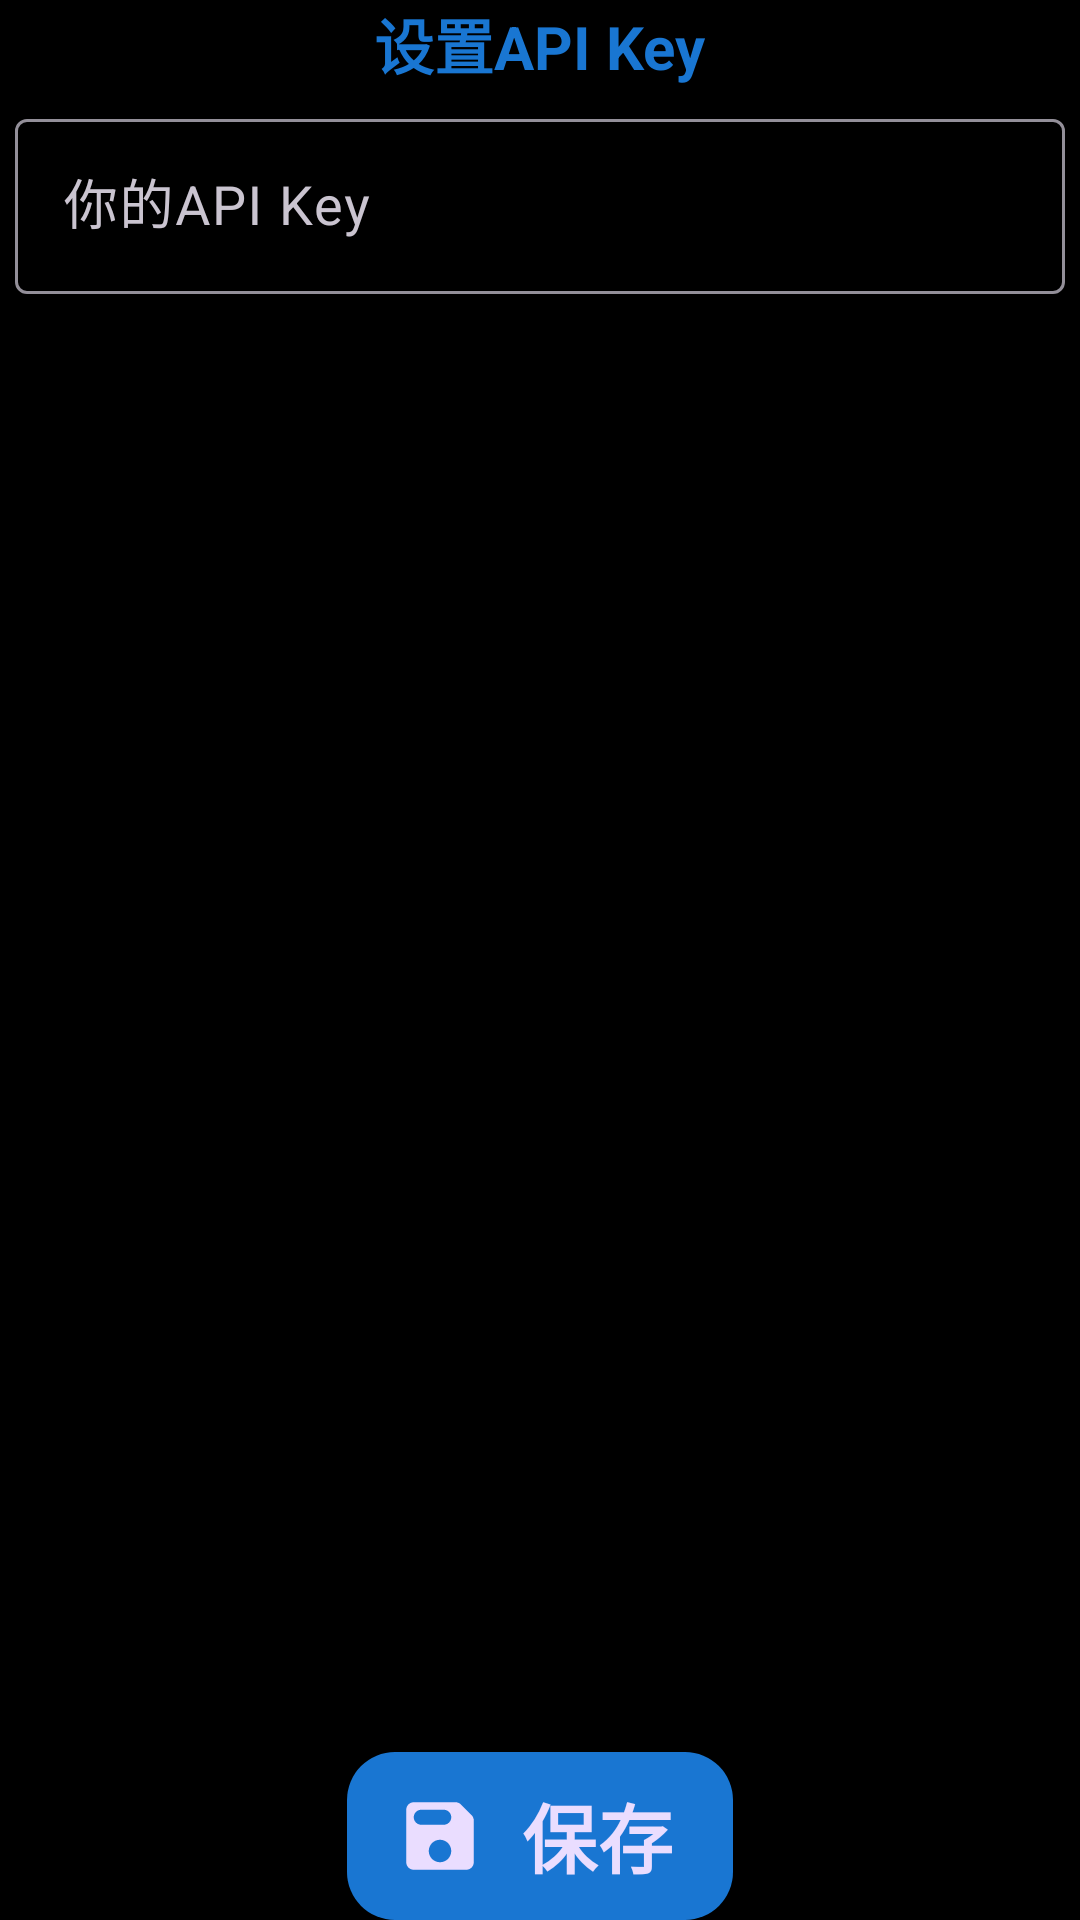

Android layout source for this screen:
<!-- AndroidManifest.xml: application theme Theme.WearGPT -->
<!-- res/layout/activity_set_key_activitiy.xml -->
<?xml version="1.0" encoding="utf-8"?>
<FrameLayout xmlns:android="http://schemas.android.com/apk/res/android"
    xmlns:app="http://schemas.android.com/apk/res-auto"
    xmlns:tools="http://schemas.android.com/tools"
    android:layout_width="match_parent"
    android:layout_height="match_parent"
    tools:context=".ui.SetKeyActivitiy">
    <ScrollView
        android:layout_width="match_parent"
        android:layout_height="match_parent">
        <LinearLayout
            android:layout_width="match_parent"
            android:layout_height="match_parent"
            android:orientation="vertical">
            <TextView
                android:layout_width="wrap_content"
                android:layout_height="wrap_content"
                android:textSize="20sp"
                android:textStyle="bold"
                android:text="设置API Key"
                android:layout_gravity="center"
                android:textColor="@color/dark_blue_700"/>
            <com.google.android.material.textfield.TextInputLayout
                android:layout_width="match_parent"
                android:layout_height="wrap_content"
                android:layout_margin="5dp"
                android:hint="你的API Key">
                <com.google.android.material.textfield.TextInputEditText
                    android:id="@+id/key_text_view"
                    android:layout_width="match_parent"
                    android:layout_height="wrap_content"
                    android:singleLine="true"
                    android:textSize="18sp"/>
            </com.google.android.material.textfield.TextInputLayout>
        </LinearLayout>
    </ScrollView>
    <com.google.android.material.floatingactionbutton.ExtendedFloatingActionButton
        android:id="@+id/save_key_button"
        android:layout_width="wrap_content"
        android:layout_height="wrap_content"
        android:text="保存"
        android:layout_gravity="bottom|center"
        app:icon="@drawable/round_save"
        app:iconSize="30sp"
        android:textSize="25sp"
        android:textStyle="bold">
    </com.google.android.material.floatingactionbutton.ExtendedFloatingActionButton>
</FrameLayout>
<!-- resources referenced by this layout -->
<resources>
  <color name="dark_blue_700">#1976D2</color>
  <!-- drawable round_save (drawable) -->
  <vector android:height="50dp" android:tint="#FFFFFF"
      android:viewportHeight="24" android:viewportWidth="24"
      android:width="50dp" xmlns:android="http://schemas.android.com/apk/res/android">
      <path android:fillColor="@android:color/white" android:pathData="M17.59,3.59c-0.38,-0.38 -0.89,-0.59 -1.42,-0.59L5,3c-1.11,0 -2,0.9 -2,2v14c0,1.1 0.9,2 2,2h14c1.1,0 2,-0.9 2,-2L21,7.83c0,-0.53 -0.21,-1.04 -0.59,-1.41l-2.82,-2.83zM12,19c-1.66,0 -3,-1.34 -3,-3s1.34,-3 3,-3 3,1.34 3,3 -1.34,3 -3,3zM13,9L7,9c-1.1,0 -2,-0.9 -2,-2s0.9,-2 2,-2h6c1.1,0 2,0.9 2,2s-0.9,2 -2,2z"/>
  </vector>
  <style name="Theme.WearGPT" parent="Theme.Material3.Dark.NoActionBar">
          
          <item name="colorPrimary">@color/blue_500</item>
          <item name="colorPrimaryVariant">@color/blue_700</item>
          <item name="colorPrimaryContainer">@color/dark_blue_700</item>
          <item name="colorOnPrimary">@color/white</item>
          
          <item name="colorSecondary">@color/dark_blue_200</item>
          <item name="colorSecondaryVariant">@color/dark_blue_700</item>
          <item name="colorOnSecondary">@color/black</item>
          
          <item name="android:statusBarColor" tools:targetApi="21">?attr/colorPrimaryVariant
          </item>
          
          <item name="android:windowBackground">@color/black</item>
          <item name="android:textColor">@color/white</item>
          <item name="fontFamily">@font/google_sans</item>
      </style>
  <color name="blue_500">#2196F3</color>
  <color name="blue_700">#1976D2</color>
  <color name="white">#FFFFFFFF</color>
  <color name="dark_blue_200">#90CAF9</color>
  <color name="black">#FF000000</color>
</resources>
